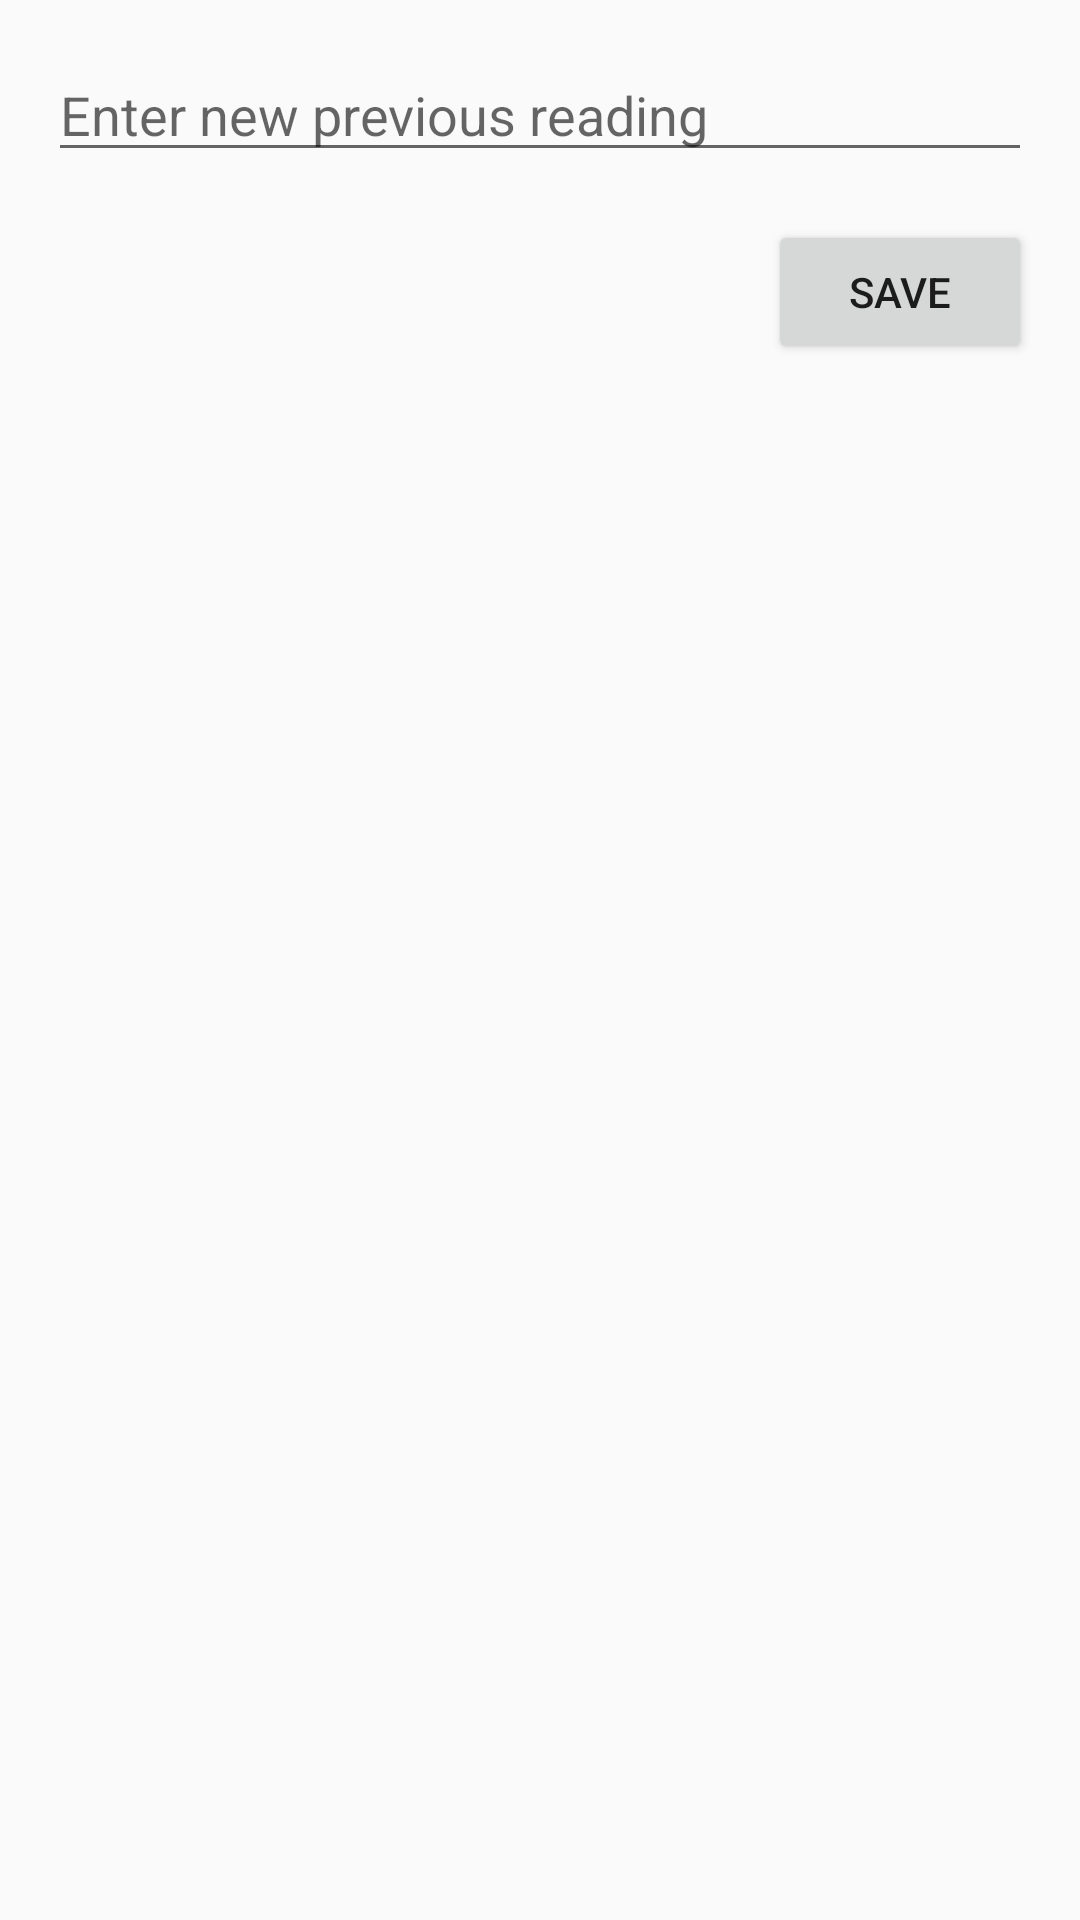

Layout XML and referenced resources for this Android screen:
<!-- AndroidManifest.xml: application theme Theme.MyApplication -->
<!-- res/layout/dialog_update_previous_reading.xml -->
<?xml version="1.0" encoding="utf-8"?>
<LinearLayout xmlns:android="http://schemas.android.com/apk/res/android"
    android:layout_width="wrap_content"
    android:layout_height="wrap_content"
    android:orientation="vertical"
    android:padding="16dp">


    <EditText
        android:id="@+id/editTextPreviousReading"
        android:layout_width="match_parent"
        android:layout_height="wrap_content"
        android:hint="Enter new previous reading"
        android:inputType="number"/>

    <Button
        android:id="@+id/buttonSave"
        android:layout_width="wrap_content"
        android:layout_height="wrap_content"
        android:text="Save"
        android:layout_gravity="end"
        android:layout_marginTop="16dp"/>
</LinearLayout>
<!-- resources referenced by this layout -->
<resources>
  <style name="Theme.MyApplication" parent="Base.Theme.MyApplication" />
  <style name="Base.Theme.MyApplication" parent="Theme.AppCompat.Light.DarkActionBar">
          
      </style>
</resources>
